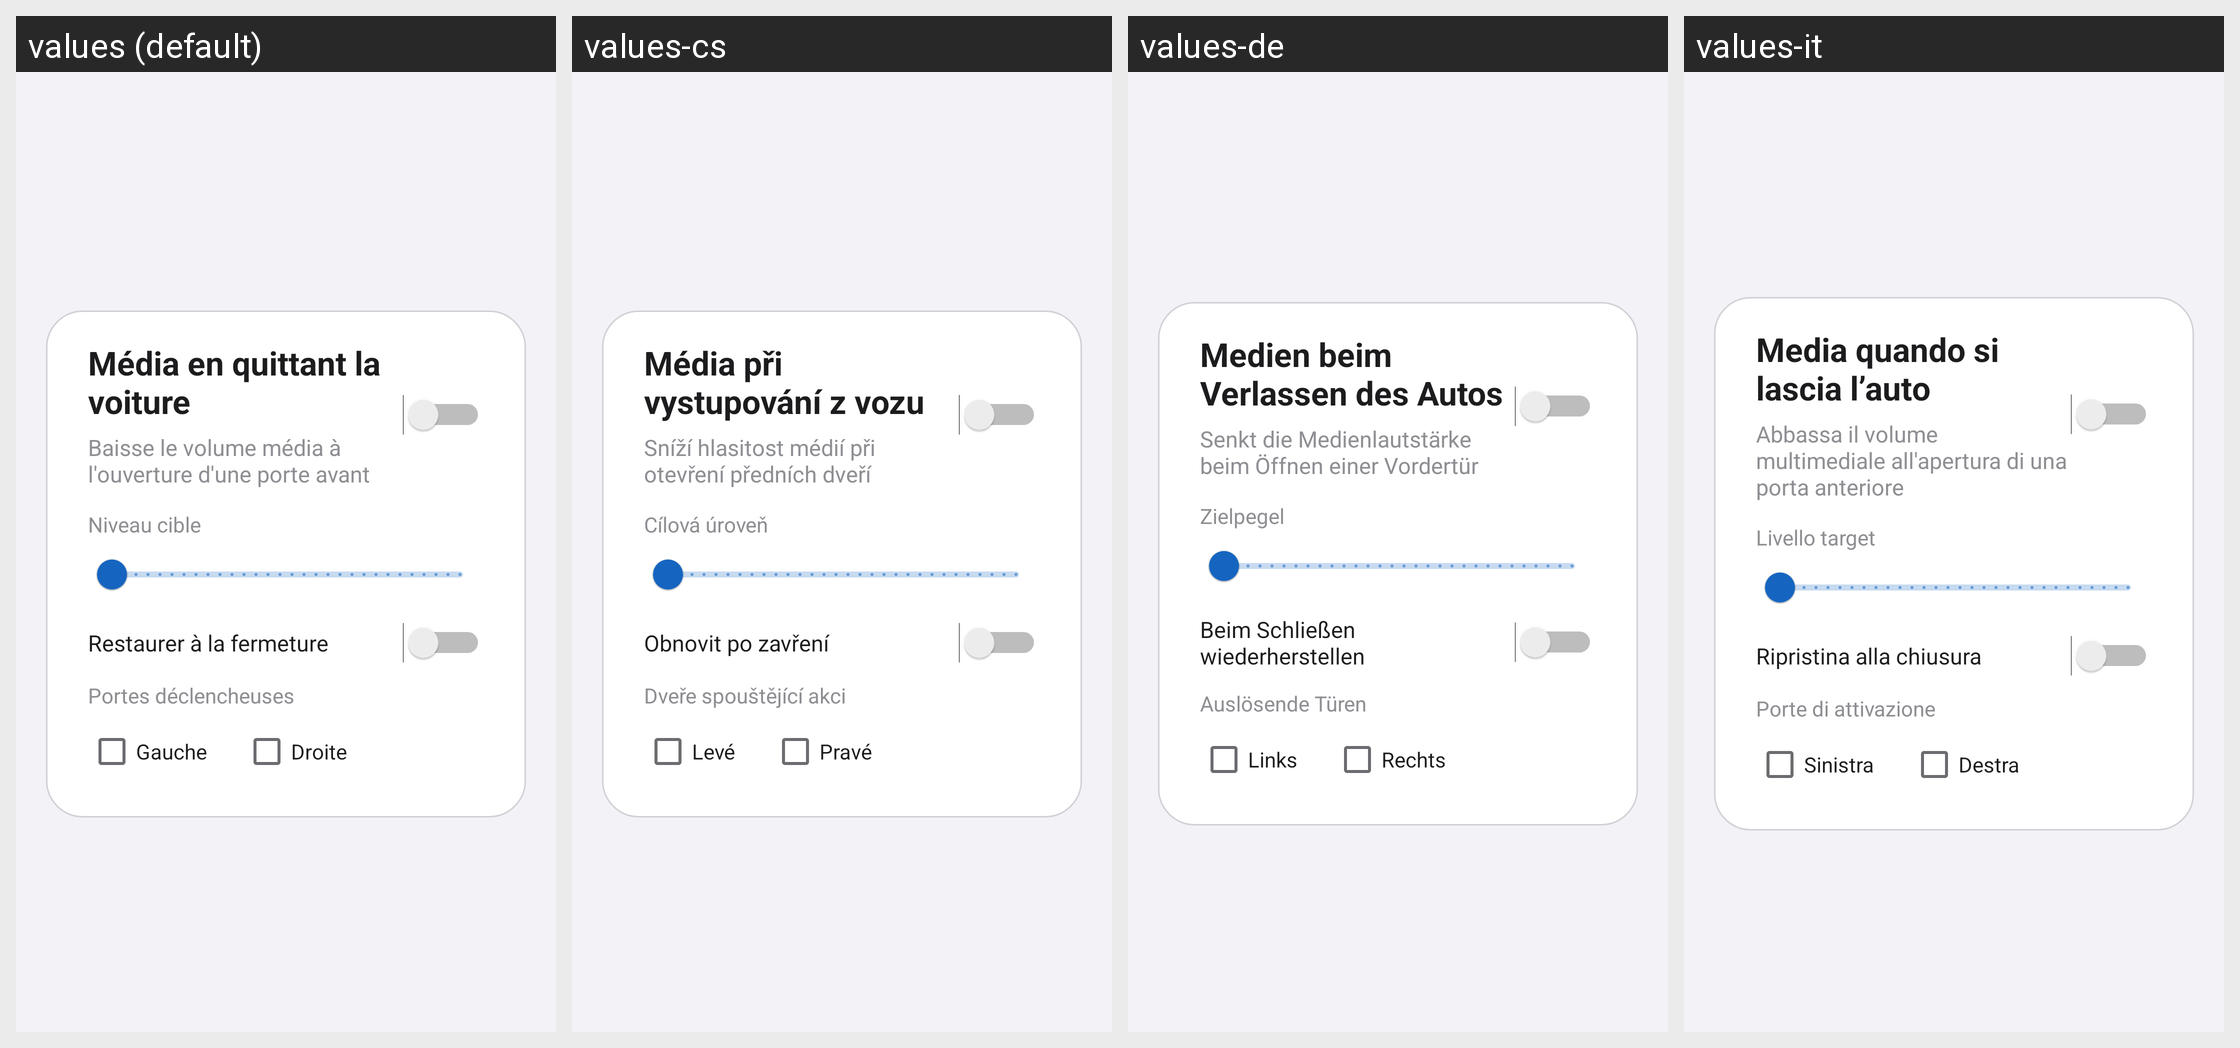

The same Android screen rendered under several of its app's locales, left to right. List the strings drawn on it with the default value and each locale's translation.
Android screen res/layout/fragment_audio.xml rendered under 4 locales, left to right: values (default), values-cs, values-de, values-it. Device: Nexus 5 (rendered at 1080×1920; each locale shown at half size, 540×960, under a caption strip naming it); theme Theme.MG4Control.
Other locales in the repository, not shown: values-en, values-es, values-fr, values-nb, values-pl, values-pt, values-tr.
Strings drawn on this screen, with the default value and each locale's value (text and hints the layout hard-codes, and strings that could not be matched under every locale, appear in the picture but are not listed):

door_volume_title
  values: Média en quittant la voiture
  values-cs: Média při vystupování z vozu
  values-de: Medien beim Verlassen des Autos
  values-it: Media quando si lascia l’auto

door_volume_desc
  values: Baisse le volume média à l'ouverture d'une porte avant
  values-cs: Sníží hlasitost médií při otevření předních dveří
  values-de: Senkt die Medienlautstärke beim Öffnen einer Vordertür
  values-it: Abbassa il volume multimediale all'apertura di una porta anteriore

door_volume_level_label
  values: Niveau cible
  values-cs: Cílová úroveň
  values-de: Zielpegel
  values-it: Livello target

door_volume_restore_title
  values: Restaurer à la fermeture
  values-cs: Obnovit po zavření
  values-de: Beim Schließen wiederherstellen
  values-it: Ripristina alla chiusura

door_volume_doors_label
  values: Portes déclencheuses
  values-cs: Dveře spouštějící akci
  values-de: Auslösende Türen
  values-it: Porte di attivazione

door_left
  values: Gauche
  values-cs: Levé
  values-de: Links
  values-it: Sinistra

door_right
  values: Droite
  values-cs: Pravé
  values-de: Rechts
  values-it: Destra
